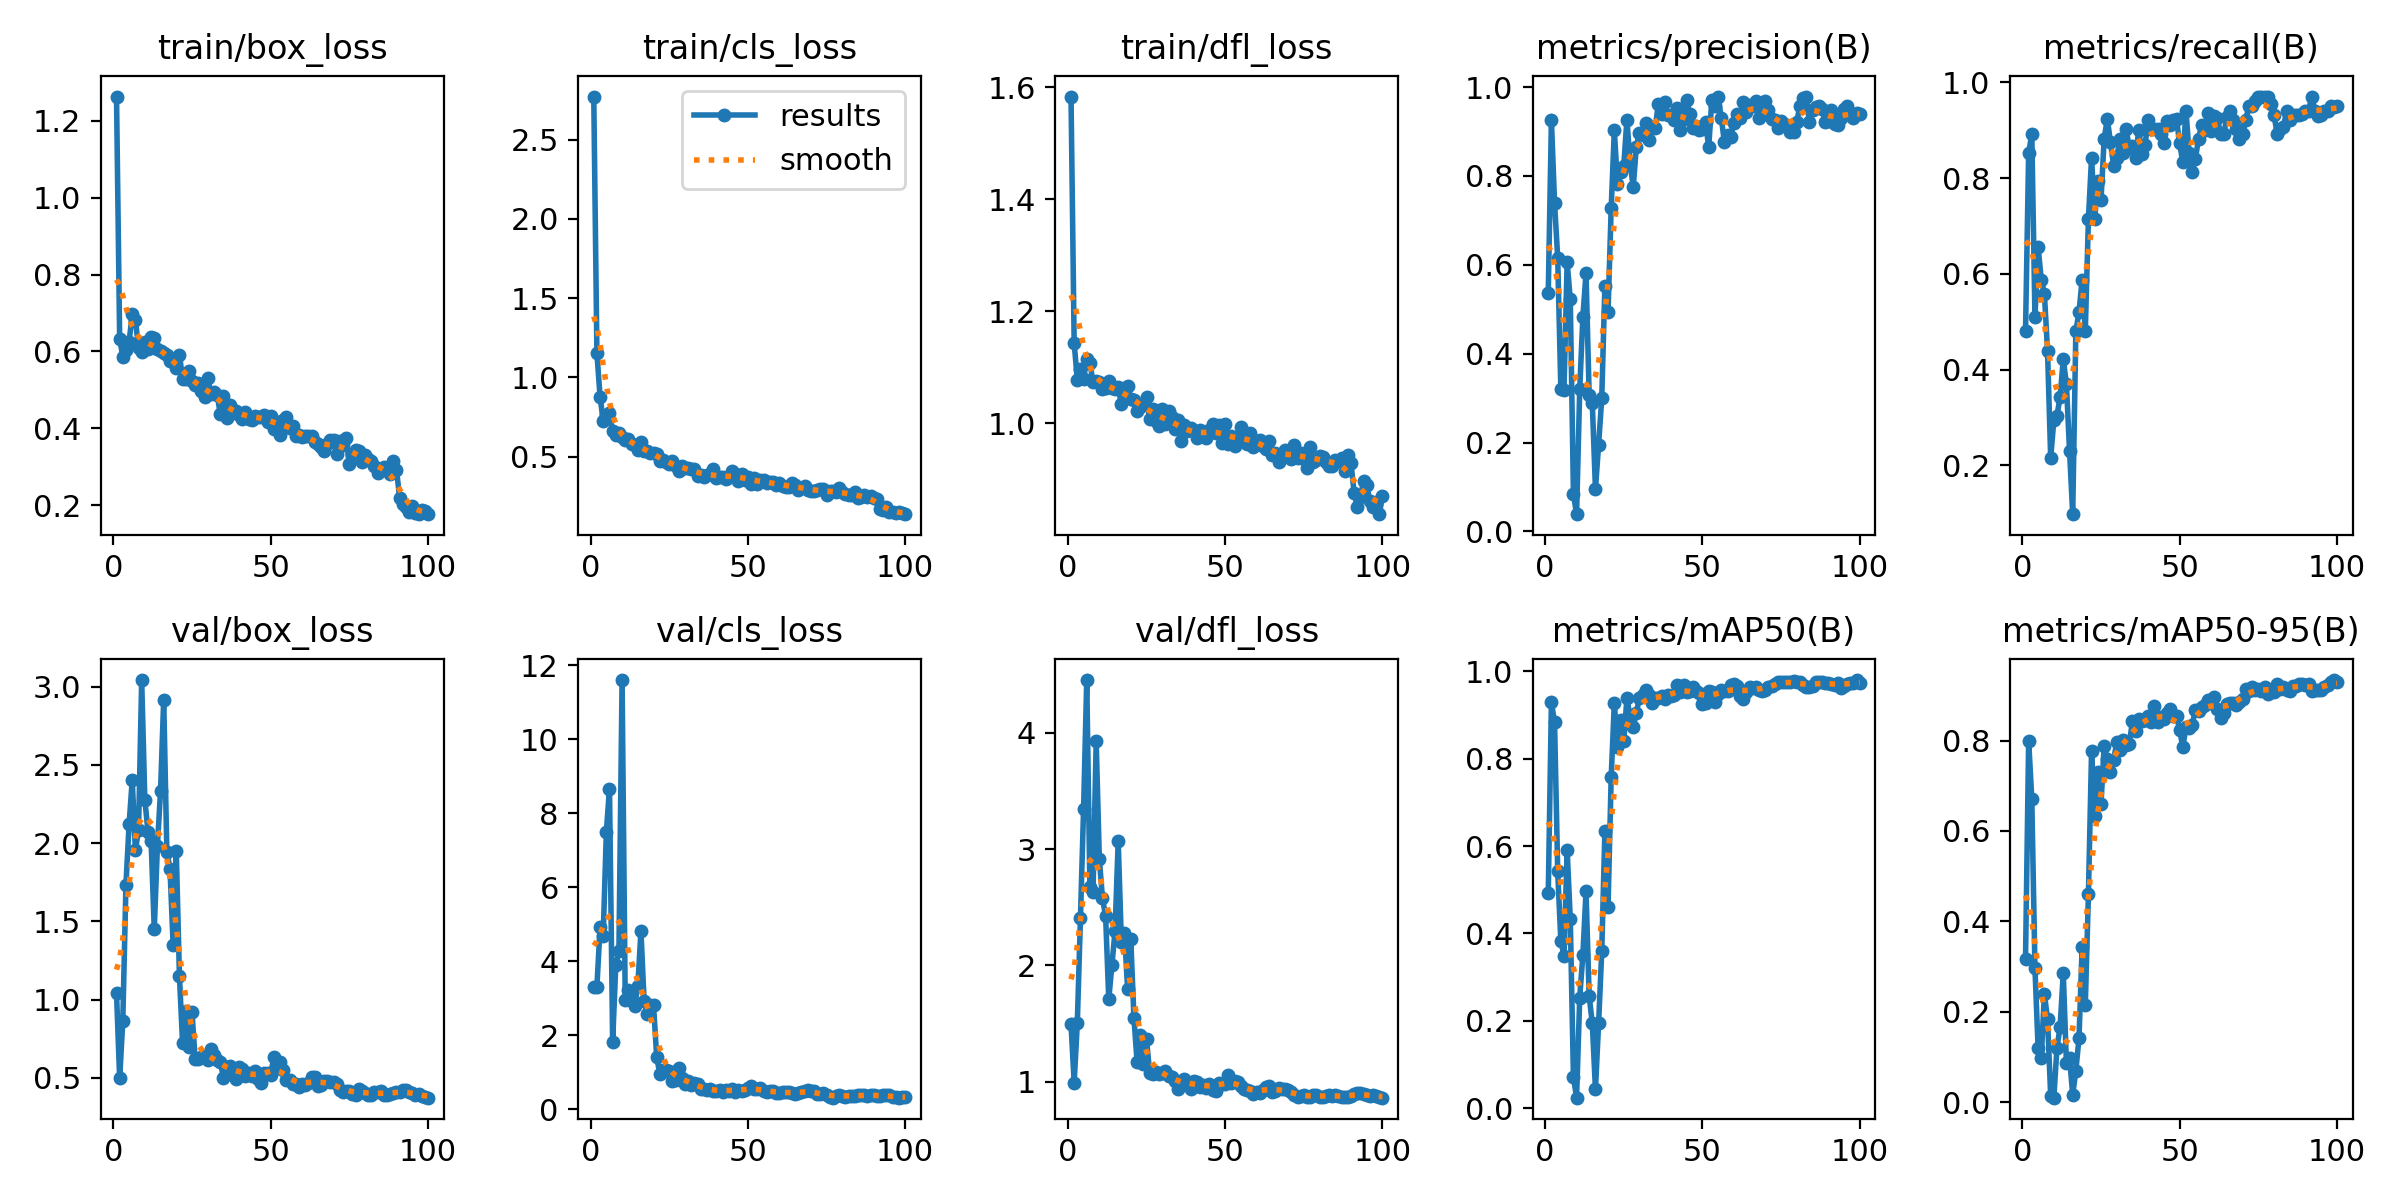

Data behind this chart, as committed beside it:
epoch, train/box_loss, train/cls_loss, train/dfl_loss, metrics/precision(B), metrics/recall(B), metrics/mAP50(B), metrics/mAP50-95(B), val/box_loss, val/cls_loss, val/dfl_loss, lr/pg0, lr/pg1, lr/pg2
1, 1.264, 2.771, 1.584, 0.5375, 0.4804, 0.4925, 0.3164, 1.042, 3.294, 1.493, 0.00014, 0.00014, 0.00014
2, 0.6329, 1.152, 1.144, 0.9255, 0.8529, 0.9289, 0.7998, 0.4963, 3.317, 0.9907, 0.000297, 0.000297, 0.000297
3, 0.5862, 0.8791, 1.077, 0.7395, 0.8922, 0.8839, 0.6698, 0.8661, 4.92, 1.503, 0.0004509, 0.0004509, 0.0004509
4, 0.6042, 0.7225, 1.097, 0.6155, 0.5098, 0.5419, 0.2968, 1.733, 4.686, 2.409, 0.0006016, 0.0006016, 0.0006016
5, 0.6249, 0.7613, 1.079, 0.3195, 0.6569, 0.3821, 0.1193, 2.123, 7.497, 3.349, 0.0007491, 0.0007491, 0.0007491
6, 0.6972, 0.7724, 1.115, 0.3183, 0.5882, 0.349, 0.09743, 2.402, 8.669, 4.455, 0.0008935, 0.0008935, 0.0008935
7, 0.6828, 0.6623, 1.107, 0.6063, 0.5587, 0.5909, 0.2399, 1.954, 1.821, 2.674, 0.001035, 0.001035, 0.001035
8, 0.6087, 0.6376, 1.074, 0.522, 0.4391, 0.4322, 0.183, 2.086, 3.895, 2.632, 0.001173, 0.001173, 0.001173
9, 0.5973, 0.6516, 1.076, 0.08451, 0.2157, 0.07099, 0.01445, 3.043, 4.288, 3.927, 0.001308, 0.001308, 0.001308
10, 0.6257, 0.6238, 1.074, 0.03877, 0.2941, 0.02386, 0.00986, 2.279, 11.6, 2.916, 0.001439, 0.001439, 0.001439
11, 0.6051, 0.604, 1.061, 0.3199, 0.3039, 0.2532, 0.1205, 2.073, 2.954, 2.575, 0.001568, 0.001568, 0.001568
12, 0.6371, 0.6115, 1.063, 0.4826, 0.3431, 0.3505, 0.1666, 2.013, 3.236, 2.425, 0.001693, 0.001693, 0.001693
13, 0.6342, 0.5823, 1.075, 0.5809, 0.4212, 0.4961, 0.2857, 1.45, 2.93, 1.708, 0.001762, 0.001762, 0.001762
14, 0.6059, 0.5728, 1.063, 0.3074, 0.3699, 0.2567, 0.08663, 1.982, 2.799, 2.004, 0.001762, 0.001762, 0.001762
15, 0.6014, 0.5399, 1.062, 0.288, 0.23, 0.194, 0.09845, 2.335, 3.331, 2.295, 0.001743, 0.001743, 0.001743
16, 0.5967, 0.5947, 1.064, 0.09553, 0.09804, 0.04286, 0.01605, 2.918, 4.82, 3.071, 0.001723, 0.001723, 0.001723
17, 0.5905, 0.5385, 1.034, 0.1948, 0.4804, 0.1938, 0.0699, 1.946, 2.92, 2.204, 0.001703, 0.001703, 0.001703
18, 0.5757, 0.5372, 1.063, 0.2994, 0.5196, 0.3587, 0.1417, 1.837, 2.579, 2.278, 0.001683, 0.001683, 0.001683
19, 0.5806, 0.5252, 1.067, 0.5529, 0.5882, 0.6338, 0.3435, 1.35, 2.832, 1.795, 0.001663, 0.001663, 0.001663
20, 0.5564, 0.5231, 1.043, 0.4939, 0.4804, 0.4603, 0.2142, 1.948, 2.812, 2.223, 0.001644, 0.001644, 0.001644
21, 0.5913, 0.5162, 1.042, 0.7272, 0.7157, 0.7579, 0.4607, 1.152, 1.421, 1.55, 0.001624, 0.001624, 0.001624
22, 0.5293, 0.4715, 1.022, 0.9026, 0.8431, 0.9275, 0.7778, 0.721, 0.9562, 1.17, 0.001604, 0.001604, 0.001604
23, 0.5273, 0.4772, 1.028, 0.7817, 0.7157, 0.8276, 0.6338, 0.9283, 1.069, 1.404, 0.001584, 0.001584, 0.001584
24, 0.55, 0.4643, 1.035, 0.8092, 0.7941, 0.8889, 0.7308, 0.6988, 1.064, 1.149, 0.001564, 0.001564, 0.001564
25, 0.5229, 0.4559, 1.047, 0.8234, 0.7549, 0.8403, 0.6597, 0.9186, 1.043, 1.363, 0.001545, 0.001545, 0.001545
26, 0.5124, 0.4736, 1.007, 0.9263, 0.8823, 0.9385, 0.789, 0.6176, 0.7561, 1.076, 0.001525, 0.001525, 0.001525
27, 0.5165, 0.4417, 1.026, 0.8322, 0.9236, 0.8972, 0.7584, 0.6233, 0.788, 1.065, 0.001505, 0.001505, 0.001505
28, 0.4976, 0.4093, 1.003, 0.7745, 0.8757, 0.8728, 0.7314, 0.6349, 1.117, 1.08, 0.001485, 0.001485, 0.001485
29, 0.4815, 0.4381, 0.9945, 0.8664, 0.8264, 0.9059, 0.7568, 0.6427, 0.8334, 1.069, 0.001465, 0.001465, 0.001465
30, 0.5307, 0.4284, 1.025, 0.8977, 0.8431, 0.9398, 0.7962, 0.6172, 0.6711, 1.07, 0.001446, 0.001446, 0.001446
31, 0.4893, 0.4259, 0.9983, 0.8926, 0.8823, 0.9466, 0.7802, 0.6858, 0.7523, 1.093, 0.001426, 0.001426, 0.001426
32, 0.4948, 0.4222, 1.022, 0.9197, 0.8529, 0.9578, 0.8016, 0.6466, 0.6635, 1.051, 0.001406, 0.001406, 0.001406
33, 0.4866, 0.4193, 1.012, 0.8804, 0.902, 0.9464, 0.7907, 0.6156, 0.7115, 1.036, 0.001386, 0.001386, 0.001386
34, 0.4366, 0.379, 0.9889, 0.9107, 0.8628, 0.9288, 0.7935, 0.6019, 0.6838, 1.002, 0.001366, 0.001366, 0.001366
35, 0.4844, 0.3852, 1.006, 0.9077, 0.8675, 0.9386, 0.8431, 0.5011, 0.536, 0.9368, 0.001347, 0.001347, 0.001347
36, 0.4271, 0.3738, 0.9687, 0.9629, 0.8431, 0.9403, 0.8223, 0.5704, 0.5361, 1.002, 0.001327, 0.001327, 0.001327
37, 0.4602, 0.3839, 0.9978, 0.9387, 0.9013, 0.9435, 0.8467, 0.5782, 0.5106, 1.022, 0.001307, 0.001307, 0.001307
38, 0.4474, 0.3898, 0.9864, 0.9666, 0.8499, 0.9363, 0.8428, 0.5481, 0.5445, 0.9844, 0.001287, 0.001287, 0.001287
39, 0.446, 0.4193, 0.991, 0.9367, 0.8701, 0.9468, 0.8453, 0.493, 0.5009, 0.9387, 0.001267, 0.001267, 0.001267
40, 0.4333, 0.3649, 0.9853, 0.9379, 0.9216, 0.9442, 0.8552, 0.5709, 0.5024, 1.006, 0.001248, 0.001248, 0.001248
41, 0.4247, 0.3704, 0.973, 0.9267, 0.902, 0.9454, 0.8422, 0.5587, 0.527, 0.9936, 0.001228, 0.001228, 0.001228
42, 0.4422, 0.3689, 0.9872, 0.9536, 0.902, 0.9678, 0.876, 0.5103, 0.4551, 0.9534, 0.001208, 0.001208, 0.001208
43, 0.4241, 0.3577, 0.9785, 0.903, 0.902, 0.9525, 0.8402, 0.5311, 0.5191, 0.9705, 0.001188, 0.001188, 0.001188
44, 0.4209, 0.3722, 0.9731, 0.9286, 0.8928, 0.968, 0.8518, 0.5107, 0.4929, 0.9484, 0.001168, 0.001168, 0.001168
45, 0.4327, 0.4078, 0.9883, 0.9702, 0.8726, 0.9527, 0.8486, 0.5444, 0.5601, 0.9758, 0.001149, 0.001149, 0.001149
46, 0.4302, 0.3925, 0.9978, 0.9399, 0.9202, 0.9548, 0.8607, 0.496, 0.4794, 0.9311, 0.001129, 0.001129, 0.001129
47, 0.4304, 0.3487, 0.9831, 0.9089, 0.9118, 0.9634, 0.87, 0.4687, 0.5267, 0.9213, 0.001109, 0.001109, 0.001109
48, 0.4348, 0.3902, 0.9964, 0.912, 0.9216, 0.9549, 0.8546, 0.5326, 0.489, 0.9864, 0.001089, 0.001089, 0.001089
49, 0.4149, 0.3549, 0.9646, 0.904, 0.9235, 0.9513, 0.8547, 0.5333, 0.5168, 0.9768, 0.001069, 0.001069, 0.001069
50, 0.4316, 0.369, 0.9979, 0.9059, 0.8726, 0.9248, 0.8239, 0.5188, 0.5735, 0.9787, 0.00105, 0.00105, 0.00105
51, 0.3982, 0.3288, 0.9636, 0.9205, 0.8333, 0.928, 0.7849, 0.635, 0.6337, 1.059, 0.00103, 0.00103, 0.00103
52, 0.417, 0.3635, 0.9779, 0.8654, 0.9412, 0.9561, 0.83, 0.5653, 0.538, 0.9898, 0.00101, 0.00101, 0.00101
53, 0.3834, 0.3261, 0.9587, 0.9715, 0.8529, 0.954, 0.8279, 0.603, 0.5542, 1.009, 0.0009902, 0.0009902, 0.0009902
54, 0.4222, 0.3515, 0.9718, 0.9583, 0.8137, 0.9305, 0.8356, 0.5501, 0.5774, 0.9939, 0.0009704, 0.0009704, 0.0009704
55, 0.4299, 0.3515, 0.994, 0.9772, 0.8407, 0.948, 0.8676, 0.4867, 0.4889, 0.9575, 0.0009506, 0.0009506, 0.0009506
56, 0.4017, 0.3306, 0.9718, 0.9314, 0.8823, 0.9583, 0.8646, 0.4838, 0.4641, 0.9369, 0.0009308, 0.0009308, 0.0009308
57, 0.4048, 0.3407, 0.9623, 0.8754, 0.9118, 0.9541, 0.8734, 0.4616, 0.5053, 0.9254, 0.000911, 0.000911, 0.000911
58, 0.3806, 0.3404, 0.9818, 0.893, 0.8999, 0.9555, 0.8796, 0.4599, 0.4852, 0.9195, 0.0008912, 0.0008912, 0.0008912
59, 0.3831, 0.3191, 0.9575, 0.8884, 0.9362, 0.9679, 0.8894, 0.4408, 0.4482, 0.8935, 0.0008714, 0.0008714, 0.0008714
60, 0.3765, 0.3312, 0.9683, 0.9198, 0.8991, 0.9715, 0.8878, 0.4625, 0.4277, 0.9117, 0.0008516, 0.0008516, 0.0008516
... 40 more rows
